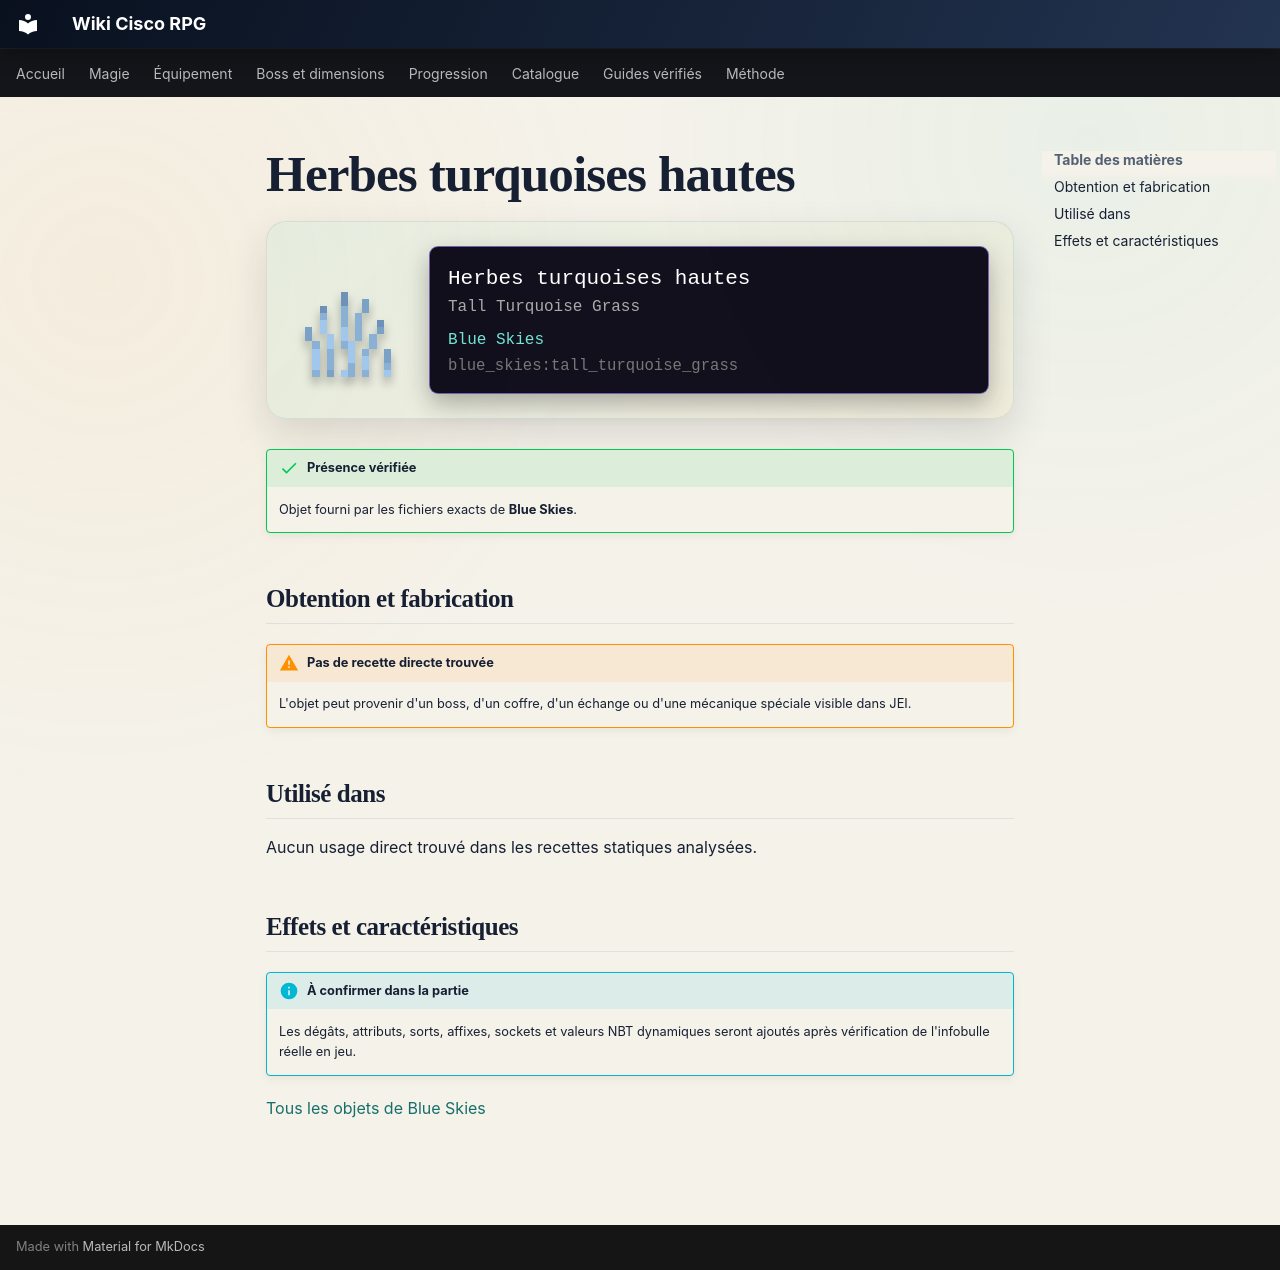

repository: Kloups-Dev/wiki-cisco-rpg · page: catalogue/objets/blue_skies/tall_turquoise_grass/index.html · generator: mkdocs

# Herbes turquoises hautes

<div class="mc-item-showcase">
<img class="mc-item-icon" src="../../../../assets/generated/items/blue_skies/tall_turquoise_grass.png" alt="Herbes turquoises hautes">
<div class="mc-tooltip-card">
<div class="mc-tooltip-card__name">Herbes turquoises hautes</div>
<div class="mc-tooltip-card__alias">Tall Turquoise Grass</div>
<div class="mc-tooltip-card__mod">Blue Skies</div>
<div class="mc-tooltip-card__id">blue_skies:tall_turquoise_grass</div>
</div>
</div>

!!! success "Présence vérifiée"
    Objet fourni par les fichiers exacts de **Blue Skies**.

## Obtention et fabrication

!!! warning "Pas de recette directe trouvée"
    L'objet peut provenir d'un boss, d'un coffre, d'un échange ou d'une mécanique spéciale visible dans JEI.

## Utilisé dans

Aucun usage direct trouvé dans les recettes statiques analysées.

## Effets et caractéristiques

!!! info "À confirmer dans la partie"
    Les dégâts, attributs, sorts, affixes, sockets et valeurs NBT dynamiques seront ajoutés après vérification de l'infobulle réelle en jeu.

[Tous les objets de Blue Skies](../../../contenu/blue-skies.md)
